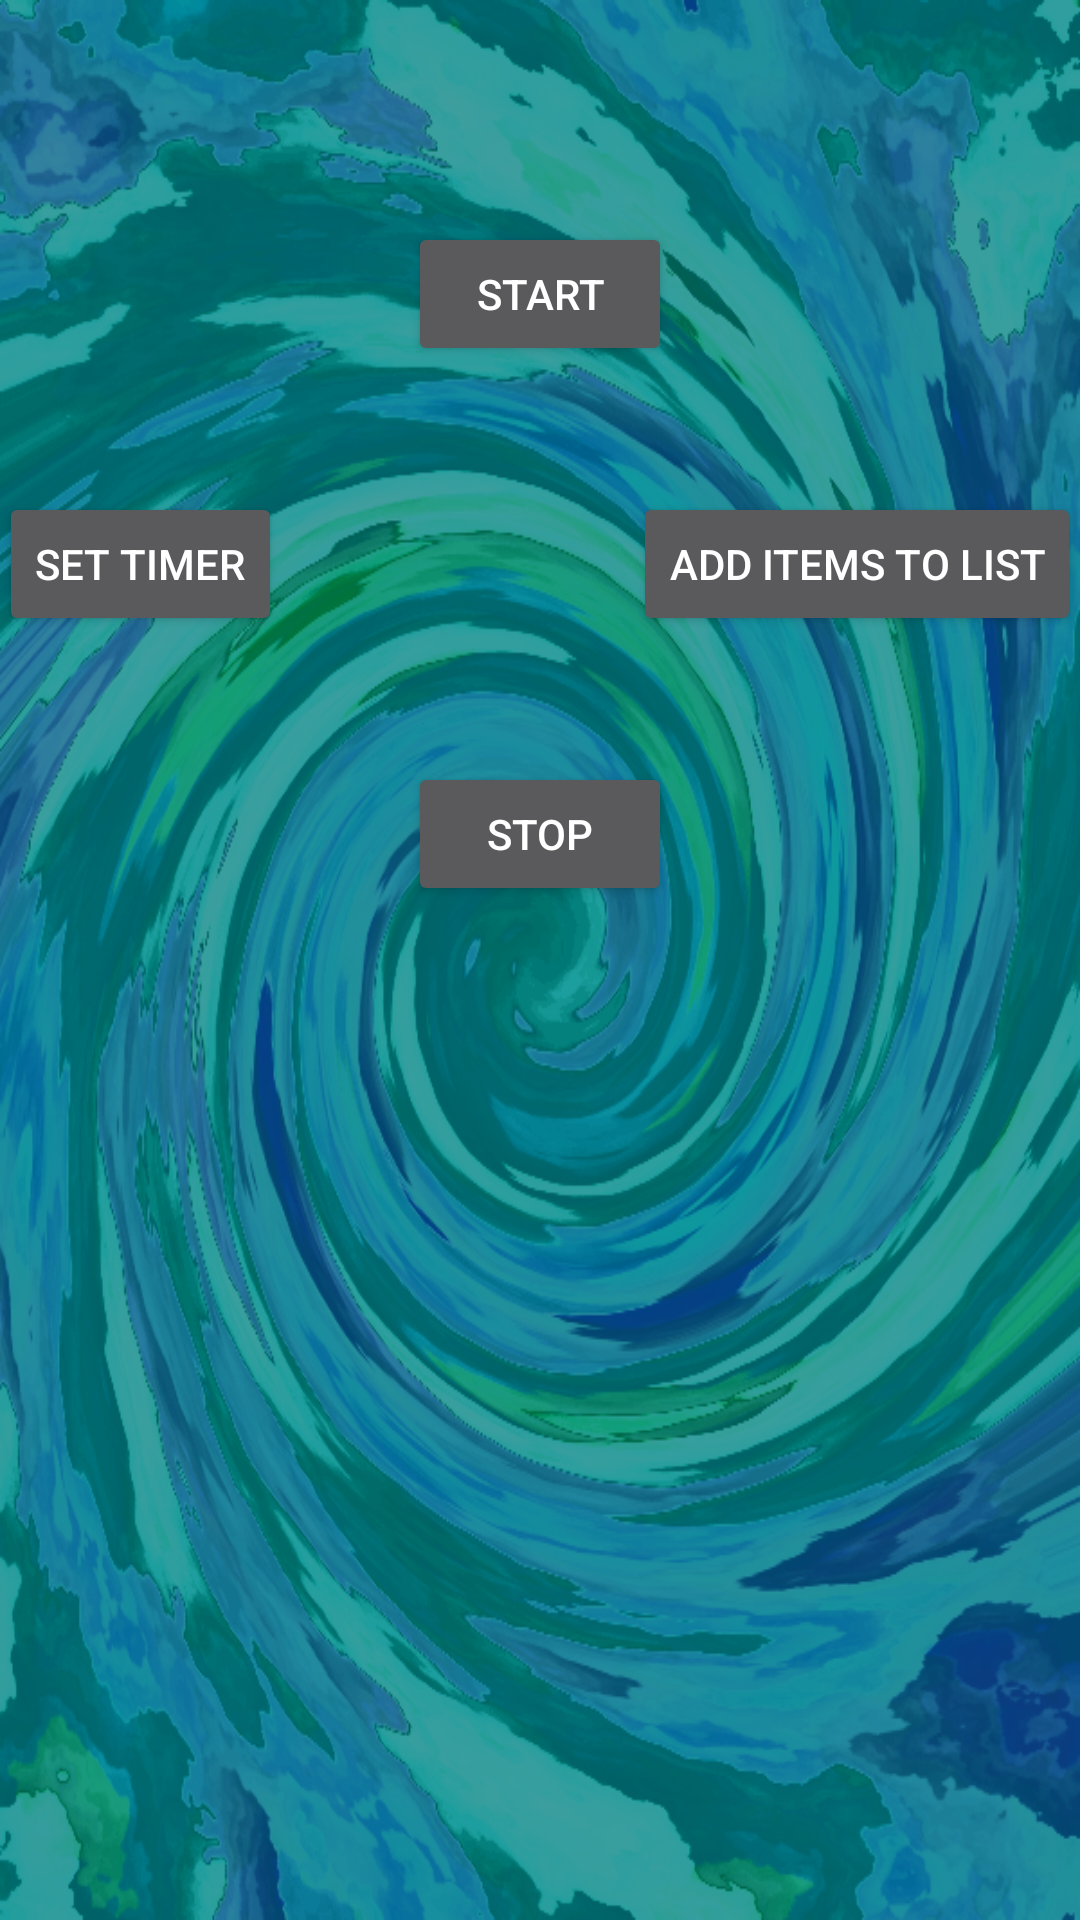

Layout XML and referenced resources for this Android screen:
<!-- AndroidManifest.xml: application theme Theme.AppCompat -->
<!-- res/layout/activity_activity_home.xml -->
<RelativeLayout xmlns:android="http://schemas.android.com/apk/res/android"
    xmlns:tools="http://schemas.android.com/tools" android:layout_width="match_parent"
    android:layout_height="match_parent" android:paddingLeft="@dimen/activity_horizontal_margin"
    android:paddingRight="@dimen/activity_horizontal_margin"
    android:paddingTop="@dimen/activity_vertical_margin"
    android:paddingBottom="@dimen/activity_vertical_margin"
    android:background="@drawable/background"
    tools:context="tritri.helpmefallasleep.activity_home">

    <Button
        android:layout_width="wrap_content"
        android:layout_height="wrap_content"
        android:text="Start"
        android:id="@+id/button"
        android:layout_alignParentTop="true"
        android:layout_centerHorizontal="true"
        android:layout_marginTop="74dp"
        android:onClick="start" />

    <Button
        android:layout_width="wrap_content"
        android:layout_height="wrap_content"
        android:text="Stop"
        android:id="@+id/button2"
        android:layout_below="@+id/button"
        android:layout_centerHorizontal="true"
        android:layout_marginTop="132dp"
        android:onClick="stop" />

    <Button
        android:layout_width="wrap_content"
        android:layout_height="wrap_content"
        android:text="Add items to list"
        android:id="@+id/button3"
        android:layout_below="@+id/button"
        android:layout_alignParentEnd="true"
        android:layout_marginTop="42dp"
        android:onClick="addToList" />

    <Button
        android:layout_width="wrap_content"
        android:layout_height="wrap_content"
        android:text="Set timer"
        android:id="@+id/button4"
        android:layout_alignTop="@+id/button3"
        android:layout_alignParentStart="true"
        android:onClick="setTimer"/>
</RelativeLayout>
<!-- resources referenced by this layout -->
<resources>
  <!-- drawable background: jpg bitmap (drawable, 128198 bytes) -->
</resources>
